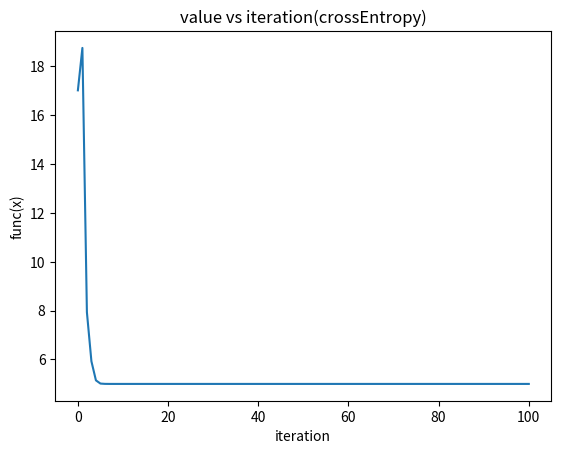

Here is the Python script that generated this plot:
# -*- coding: utf-8 -*-
"""
Created on Sun Nov 21 00:56:13 2021
Cross-Entropy Methods
@author: jun xiang
"""
from sympy import diff, solve
from sympy import symbols
import sympy
import matplotlib.pyplot as plt
import numpy as np
import math

def func(x):
    return x[0]**2 - x[0]*x[1] + 3*x[1]**2 + 5


def crossEntropy(func, initial, k, topk, iteration):
    xrecord = [initial]
    vrecord = [func(initial)]
    currentMin = func(initial)
    mean = initial
    cov = np.identity(len(mean))
    for it in range(iteration):
        p = []
        v = []
        for i in range(k):
            p.append(np.random.multivariate_normal(mean, cov))
            v.append(func(p[i]))
        y = np.asarray(v).mean()
        v = list(enumerate(v))
        v.sort(key=lambda x: x[1])
        E = v[0:topk]
        Ex = []
        for i in range(topk):
            Ex.append(p[E[i][0]])
        Ex = np.asmatrix(Ex)
        mean = Ex.mean(axis=0)
        
        sumC = np.zeros((len(initial),len(initial)))
        for i in range(topk):
            sumC = sumC + (Ex[i] - mean).T*(Ex[i] - mean)
        cov = sumC/topk
        mean = tuple(np.asarray(mean)[0])
        
        xrecord.append(mean)
        vrecord.append(y)
    return xrecord, vrecord
        
k = 100
topk = round(0.2*k)
iteration = 100
initial = [2, 2]

xrecord, vrecord = crossEntropy(func, initial, k, topk, iteration)
plt.plot(vrecord)
plt.title('value vs iteration(crossEntropy)')
plt.xlabel('iteration')
plt.ylabel('func(x)')
plt.show()
